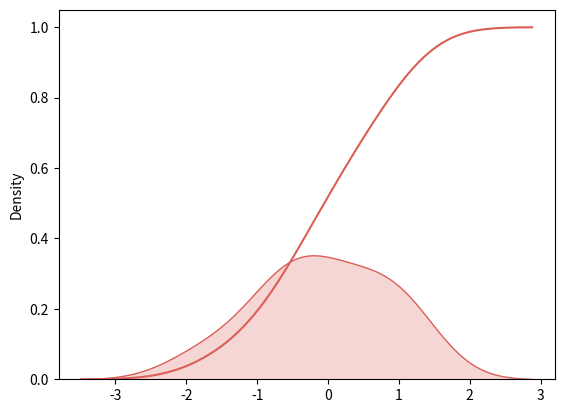

This chart was generated by the following Python code: (Note: this script raises an exception after producing the figure.)
import numpy as np
import scipy
import seaborn as sns
import matplotlib.pyplot as plt

sns.set_palette("hls", 1)
data = np.random.randn(10)
p=sns.kdeplot(data, shade=True)
c=sns.kdeplot(data, cumulative=True)

x,y = p.get_lines()[0].get_data()

cdf = scipy.integrate.cumtrapz(y, x, initial=0)
nearest_05 = np.abs(cdf-0.5).argmin()
x_median = x[nearest_05]
y_median = 1
plt.vlines(x_median, 0, y_median)
plt.show()